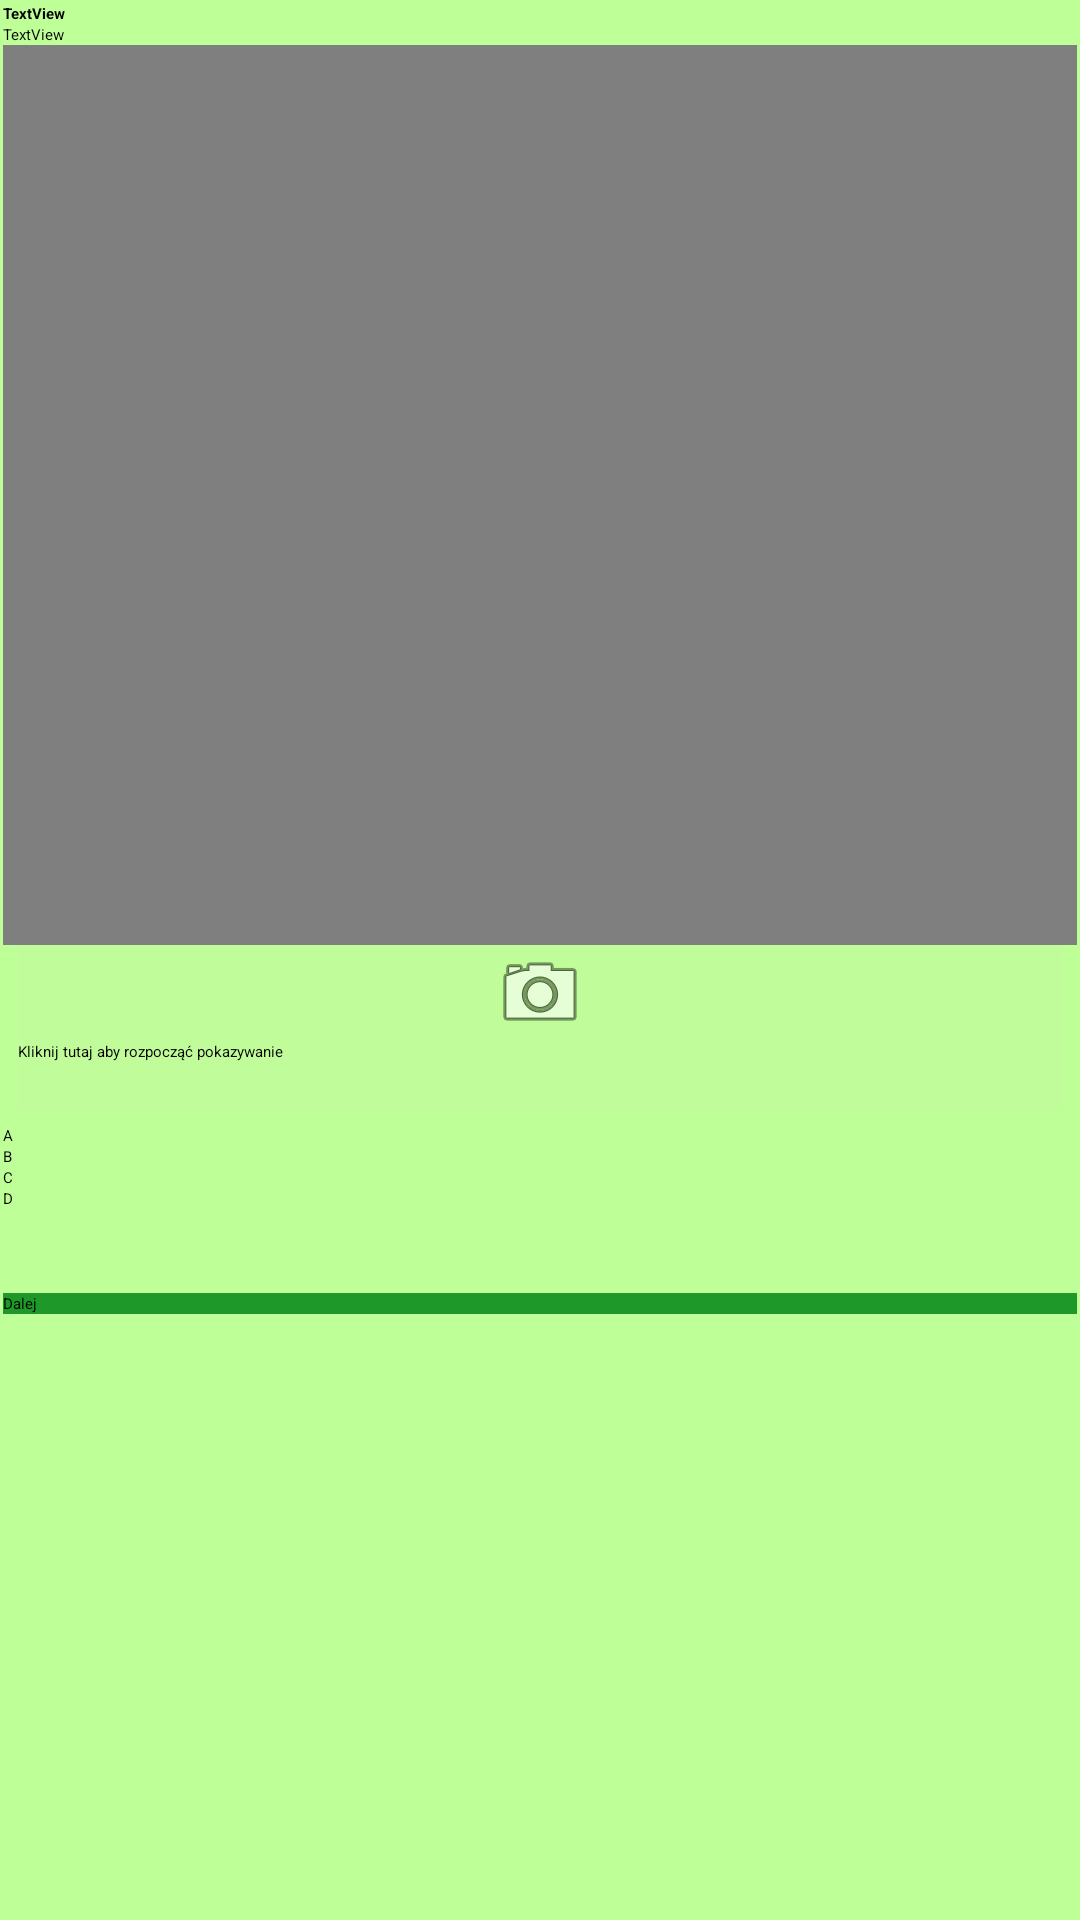

Write the Android layout XML for this screen, with the resource values it uses.
<!-- AndroidManifest.xml: application theme Theme.PJMapp -->
<!-- res/layout/activity_quiz_zadanie2.xml -->
<?xml version="1.0" encoding="utf-8"?>
<androidx.constraintlayout.widget.ConstraintLayout xmlns:android="http://schemas.android.com/apk/res/android"
    xmlns:app="http://schemas.android.com/apk/res-auto"
    xmlns:tools="http://schemas.android.com/tools"
    android:layout_width="match_parent"
    android:layout_height="match_parent"
    android:background="@color/bc_green"
    tools:context=".QuizTaskActivity">

    <LinearLayout
        android:id="@+id/linearLayout1"
        android:layout_width="0dp"
        android:layout_height="0dp"
        android:layout_marginStart="1dp"
        android:layout_marginLeft="1dp"
        android:layout_marginTop="1dp"
        android:layout_marginEnd="1dp"
        android:layout_marginRight="1dp"
        android:layout_marginBottom="1dp"
        android:orientation="vertical"
        app:layout_constraintBottom_toBottomOf="parent"
        app:layout_constraintEnd_toEndOf="parent"
        app:layout_constraintStart_toStartOf="parent"
        app:layout_constraintTop_toTopOf="parent">

        <TextView
            android:id="@+id/txtNumerZadania"
            android:layout_width="match_parent"
            android:layout_height="wrap_content"
            android:text="TextView"
            android:textStyle="bold" />

        <TextView
            android:id="@+id/txtPolecenie"
            android:layout_width="match_parent"
            android:layout_height="wrap_content"
            android:text="TextView" />

        <LinearLayout
            android:layout_width="match_parent"
            android:layout_height="match_parent"
            android:orientation="vertical">

            <ScrollView
                android:id="@+id/scrl_view_zad"
                android:layout_width="match_parent"
                android:layout_height="wrap_content">

                <LinearLayout
                    android:layout_width="match_parent"
                    android:layout_height="wrap_content"
                    android:orientation="vertical">

                    <VideoView
                        android:id="@+id/videoView_p2"
                        android:layout_width="match_parent"
                        android:layout_gravity="center_horizontal"
                        android:layout_height="300dp" />

                    <Button
                        android:id="@+id/cameraBtn"
                        android:layout_width="match_parent"
                        android:layout_height="wrap_content"
                        android:layout_marginStart="5dp"
                        android:layout_marginLeft="5dp"
                        android:layout_marginEnd="5dp"
                        android:layout_marginRight="5dp"
                        android:layout_marginBottom="5dp"
                        android:background="#2CC9ED9E"
                        android:drawableTop="@android:drawable/ic_menu_camera"
                        android:fadingEdge="horizontal|vertical"
                        android:paddingBottom="16dp"
                        android:text="Kliknij tutaj aby rozpocząć pokazywanie" />

                   

                    <RadioGroup
                        android:id="@+id/radioButton_p1"
                        android:layout_width="match_parent"
                        android:layout_height="match_parent">

                        <RadioButton
                            android:id="@+id/radioButton1_A"
                            android:layout_width="match_parent"
                            android:layout_height="wrap_content"
                            android:text="A" />

                        <RadioButton
                            android:id="@+id/radioButton1_B"
                            android:layout_width="match_parent"
                            android:layout_height="wrap_content"
                            android:text="B" />

                        <RadioButton
                            android:id="@+id/radioButton1_C"
                            android:layout_width="match_parent"
                            android:layout_height="wrap_content"
                            android:text="C" />

                        <RadioButton
                            android:id="@+id/radioButton1_D"
                            android:layout_width="match_parent"
                            android:layout_height="wrap_content"
                            android:text="D" />

                    </RadioGroup>

                    <RadioGroup
                        android:id="@+id/radioButton_p2"
                        android:layout_width="match_parent"
                        android:layout_height="match_parent">

                        <RadioButton
                            android:id="@+id/radioButton2_A"
                            android:layout_width="match_parent"
                            android:layout_height="wrap_content" />

                        <RadioButton
                            android:id="@+id/radioButton2_B"
                            android:layout_width="match_parent"
                            android:layout_height="wrap_content" />

                        <RadioButton
                            android:id="@+id/radioButton2_C"
                            android:layout_width="match_parent"
                            android:layout_height="wrap_content" />

                        <RadioButton
                            android:id="@+id/radioButton2_D"
                            android:layout_width="match_parent"
                            android:layout_height="wrap_content" />

                    </RadioGroup>

                    <Button
                        android:id="@+id/button_dalej"
                        android:layout_width="match_parent"
                        android:layout_height="wrap_content"
                        android:background="#1D9829"
                        android:text="Dalej"
                        app:backgroundTint="#1D9829" />


                </LinearLayout>
            </ScrollView>
        </LinearLayout>


    </LinearLayout>

</androidx.constraintlayout.widget.ConstraintLayout>
<!-- resources referenced by this layout -->
<resources>
  <color name="bc_green">#BEFF98</color>
  <style name="Theme.PJMapp" parent="Theme.MaterialComponents.DayNight.DarkActionBar">
          
          <item name="colorPrimary">@color/purple_500</item>
          <item name="colorPrimaryVariant">@color/purple_700</item>
          <item name="colorOnPrimary">@color/white</item>
          
          <item name="colorSecondary">@color/teal_200</item>
          <item name="colorSecondaryVariant">@color/teal_700</item>
          <item name="colorOnSecondary">@color/black</item>
          
          <item name="android:statusBarColor" tools:targetApi="l">?attr/colorPrimaryVariant</item>
          
      </style>
  <color name="purple_500">#00C308</color>
  <color name="purple_700">#008705</color>
  <color name="white">#FFFFFFFF</color>
  <color name="teal_200">#004203</color>
  <color name="teal_700">#A6FF3F</color>
  <color name="black">#FF000000</color>
</resources>
